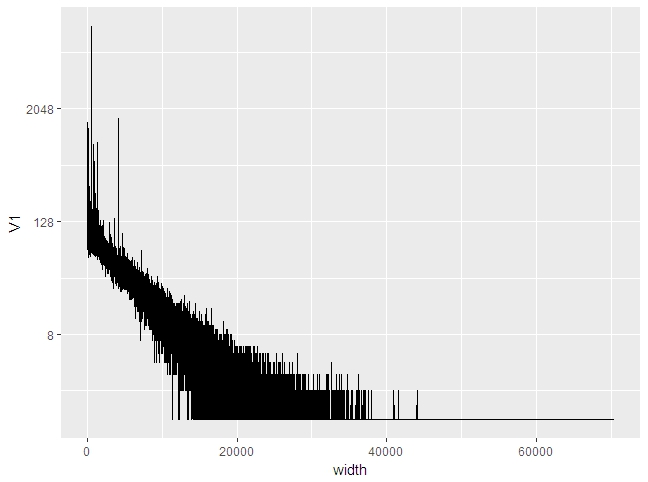

The data file committed next to this chart (first rows):
width, V1
6, 186
7, 1304
8, 174
9, 168
10, 141
11, 1457
12, 136
13, 100
14, 125
15, 290
16, 110
17, 130
18, 111
19, 95
20, 117
21, 107
22, 102
23, 169
24, 87
25, 90
26, 117
27, 100
28, 101
29, 114
30, 94
31, 109
32, 157
33, 170
34, 112
35, 104
36, 108
37, 100
38, 83
39, 104
40, 206
41, 172
42, 99
43, 118
44, 84
45, 158
46, 122
47, 88
48, 114
49, 96
50, 109
51, 178
52, 135
53, 96
54, 95
55, 65
56, 130
57, 108
58, 98
59, 153
60, 96
61, 104
62, 85
63, 132
64, 147
65, 175
... 27,167 more rows
